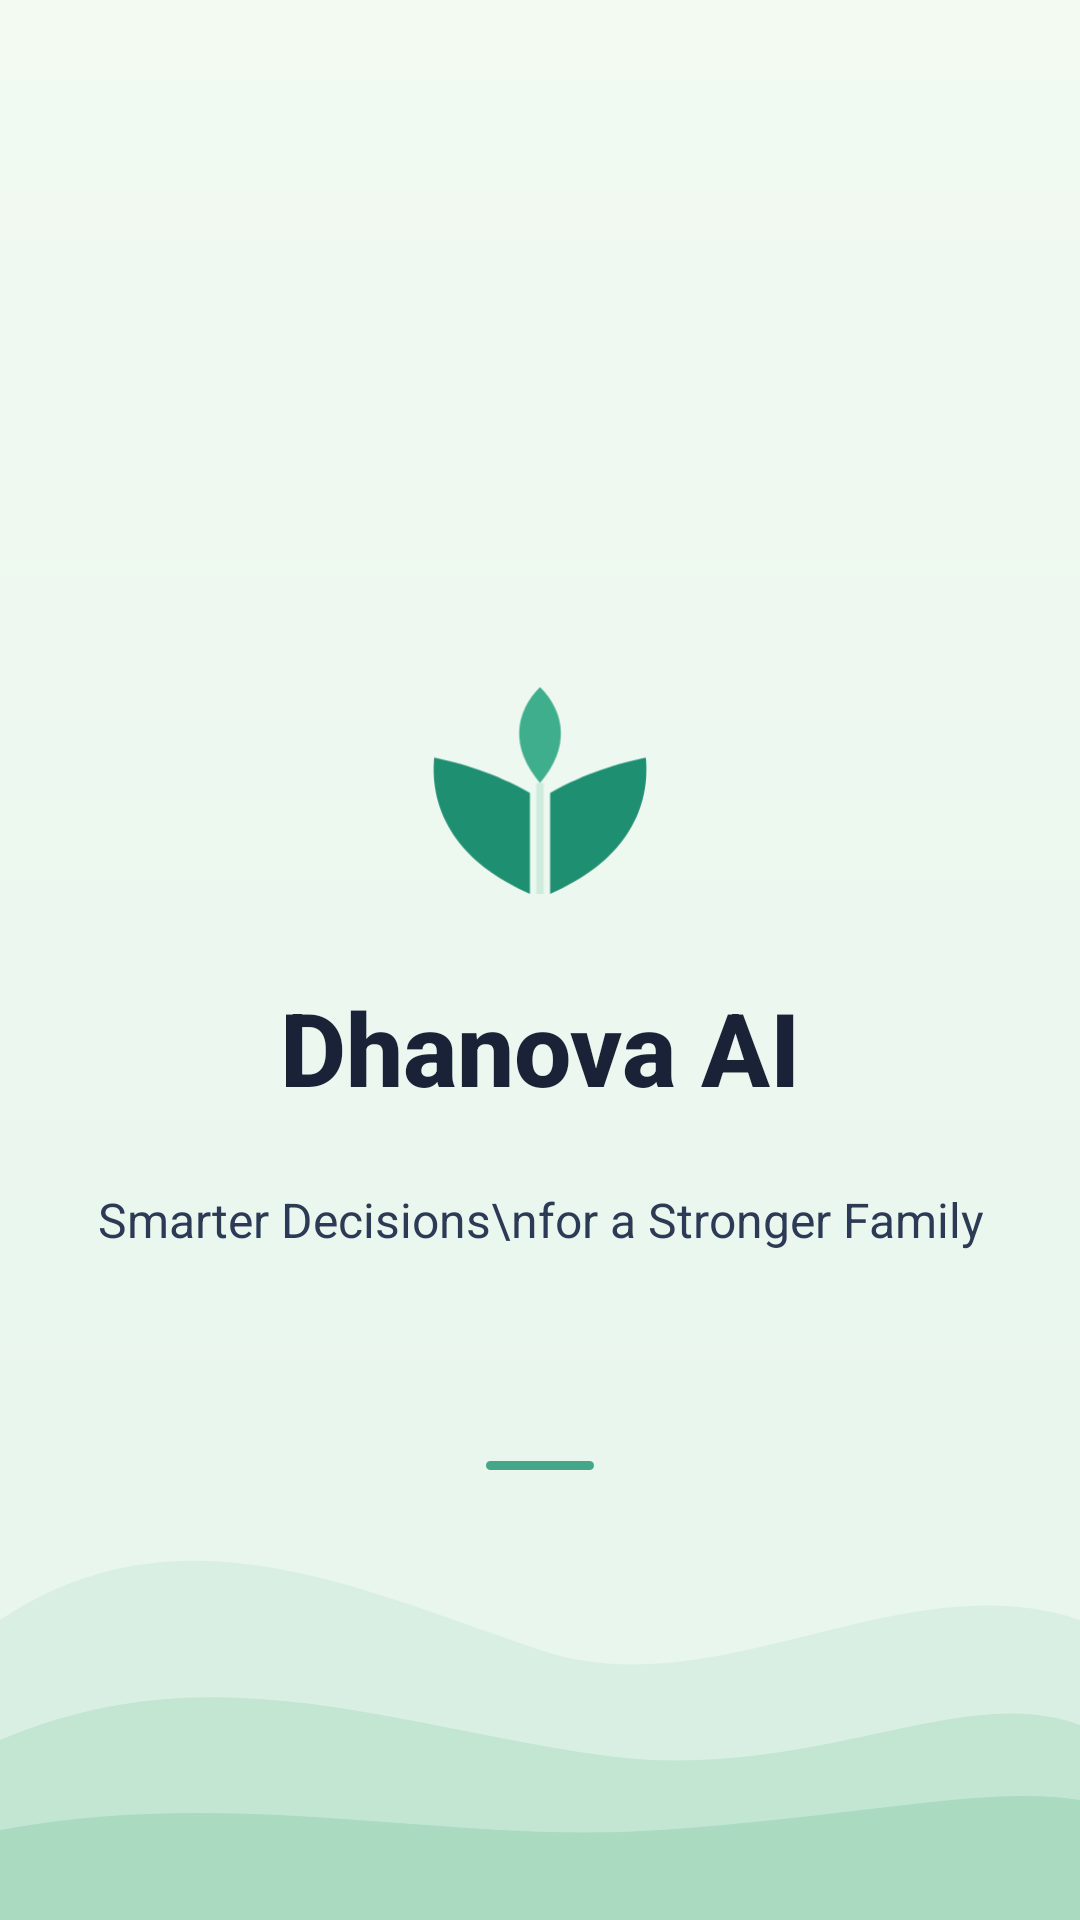

Layout XML and referenced resources for this Android screen:
<!-- AndroidManifest.xml: application theme Theme.DhanovaAI -->
<!-- res/layout/activity_splash.xml -->
<?xml version="1.0" encoding="utf-8"?>
<FrameLayout xmlns:android="http://schemas.android.com/apk/res/android"
    android:layout_width="match_parent"
    android:layout_height="match_parent"
    android:background="@drawable/bg_splash_gradient">

    
    <ImageView
        android:layout_width="match_parent"
        android:layout_height="wrap_content"
        android:layout_gravity="bottom"
        android:adjustViewBounds="true"
        android:scaleType="fitXY"
        android:importantForAccessibility="no"
        android:src="@drawable/ic_splash_hills" />

    
    <LinearLayout
        android:layout_width="match_parent"
        android:layout_height="match_parent"
        android:gravity="center"
        android:orientation="vertical">

        <ImageView
            android:layout_width="84dp"
            android:layout_height="84dp"
            android:contentDescription="Dhanova AI logo"
            android:src="@drawable/ic_dhanova_logo" />

        <TextView
            android:layout_width="wrap_content"
            android:layout_height="wrap_content"
            android:layout_marginTop="20dp"
            android:fontFamily="sans-serif-medium"
            android:text="Dhanova AI"
            android:textColor="#1A2238"
            android:textSize="34sp"
            android:textStyle="bold" />

        <TextView
            android:layout_width="wrap_content"
            android:layout_height="wrap_content"
            android:layout_marginTop="24dp"
            android:gravity="center"
            android:lineSpacingExtra="6dp"
            android:text="Smarter Decisions\nfor a Stronger Family"
            android:textColor="#2D3A55"
            android:textSize="16sp" />

    </LinearLayout>

    
    <View
        android:layout_width="36dp"
        android:layout_height="3dp"
        android:layout_gravity="bottom|center_horizontal"
        android:layout_marginBottom="150dp"
        android:background="@drawable/bg_splash_dash" />

</FrameLayout>
<!-- resources referenced by this layout -->
<resources>
  <!-- drawable bg_splash_dash (drawable) -->
  <?xml version="1.0" encoding="utf-8"?>
  <shape xmlns:android="http://schemas.android.com/apk/res/android"
      android:shape="rectangle">
      <solid android:color="#3FA98A" />
      <corners android:radius="2dp" />
  </shape>
  <!-- drawable bg_splash_gradient (drawable) -->
  <?xml version="1.0" encoding="utf-8"?>
  <shape xmlns:android="http://schemas.android.com/apk/res/android"
      android:shape="rectangle">
      <gradient
          android:startColor="#F2FAF2"
          android:endColor="#E6F5EC"
          android:angle="270" />
  </shape>
  <!-- drawable ic_dhanova_logo (drawable) -->
  <?xml version="1.0" encoding="utf-8"?>
  <vector xmlns:android="http://schemas.android.com/apk/res/android"
      android:width="100dp"
      android:height="100dp"
      android:viewportWidth="100"
      android:viewportHeight="100">
  
      
      <path
          android:fillColor="#CFEBDD"
          android:pathData="M48.5,46 L51.5,46 L51.5,90 L48.5,90 Z" />
  
      
      <path
          android:fillColor="#1F8F72"
          android:pathData="M46,50 C32,42 18,38 8,36 C6,58 18,78 46,90 Z" />
  
      
      <path
          android:fillColor="#1F8F72"
          android:pathData="M54,50 C68,42 82,38 92,36 C94,58 82,78 54,90 Z" />
  
      
      <path
          android:fillColor="#3FAE8C"
          android:pathData="M50,8 C60,18 62,32 50,46 C38,32 40,18 50,8 Z" />
  </vector>
  <!-- drawable ic_splash_hills (drawable) -->
  <?xml version="1.0" encoding="utf-8"?>
  <vector xmlns:android="http://schemas.android.com/apk/res/android"
      android:width="360dp"
      android:height="160dp"
      android:viewportWidth="360"
      android:viewportHeight="160">
  
      <path
          android:fillColor="#D9EFE3"
          android:pathData="M0,60 C60,20 120,50 180,70 C240,90 300,40 360,60 L360,160 L0,160 Z" />
      <path
          android:fillColor="#C2E6D2"
          android:pathData="M0,100 C70,70 130,95 200,105 C270,115 320,80 360,95 L360,160 L0,160 Z" />
      <path
          android:fillColor="#AADBC1"
          android:pathData="M0,130 C80,115 150,135 220,130 C290,125 330,115 360,120 L360,160 L0,160 Z" />
  </vector>
  <style name="Theme.DhanovaAI" parent="Theme.MaterialComponents.DayNight.NoActionBar">
          
          <item name="colorPrimary">@color/purple_500</item>
          <item name="colorPrimaryVariant">@color/purple_700</item>
          <item name="colorOnPrimary">@color/white</item>
          
          <item name="colorSecondary">@color/teal_200</item>
          <item name="colorSecondaryVariant">@color/teal_700</item>
          <item name="colorOnSecondary">@color/black</item>
          
          <item name="android:statusBarColor">?attr/colorPrimaryVariant</item>
          
      </style>
  <!-- not gathered from this repository: default colours our renderer supplied (Android Studio template values) -->
  <color name="purple_500">#FF6200EE</color>
  <color name="purple_700">#FF3700B3</color>
  <color name="teal_200">#FF03DAC5</color>
  <color name="teal_700">#FF018786</color>
  <color name="black">#FF000000</color>
  <color name="white">#FFFFFFFF</color>
</resources>
